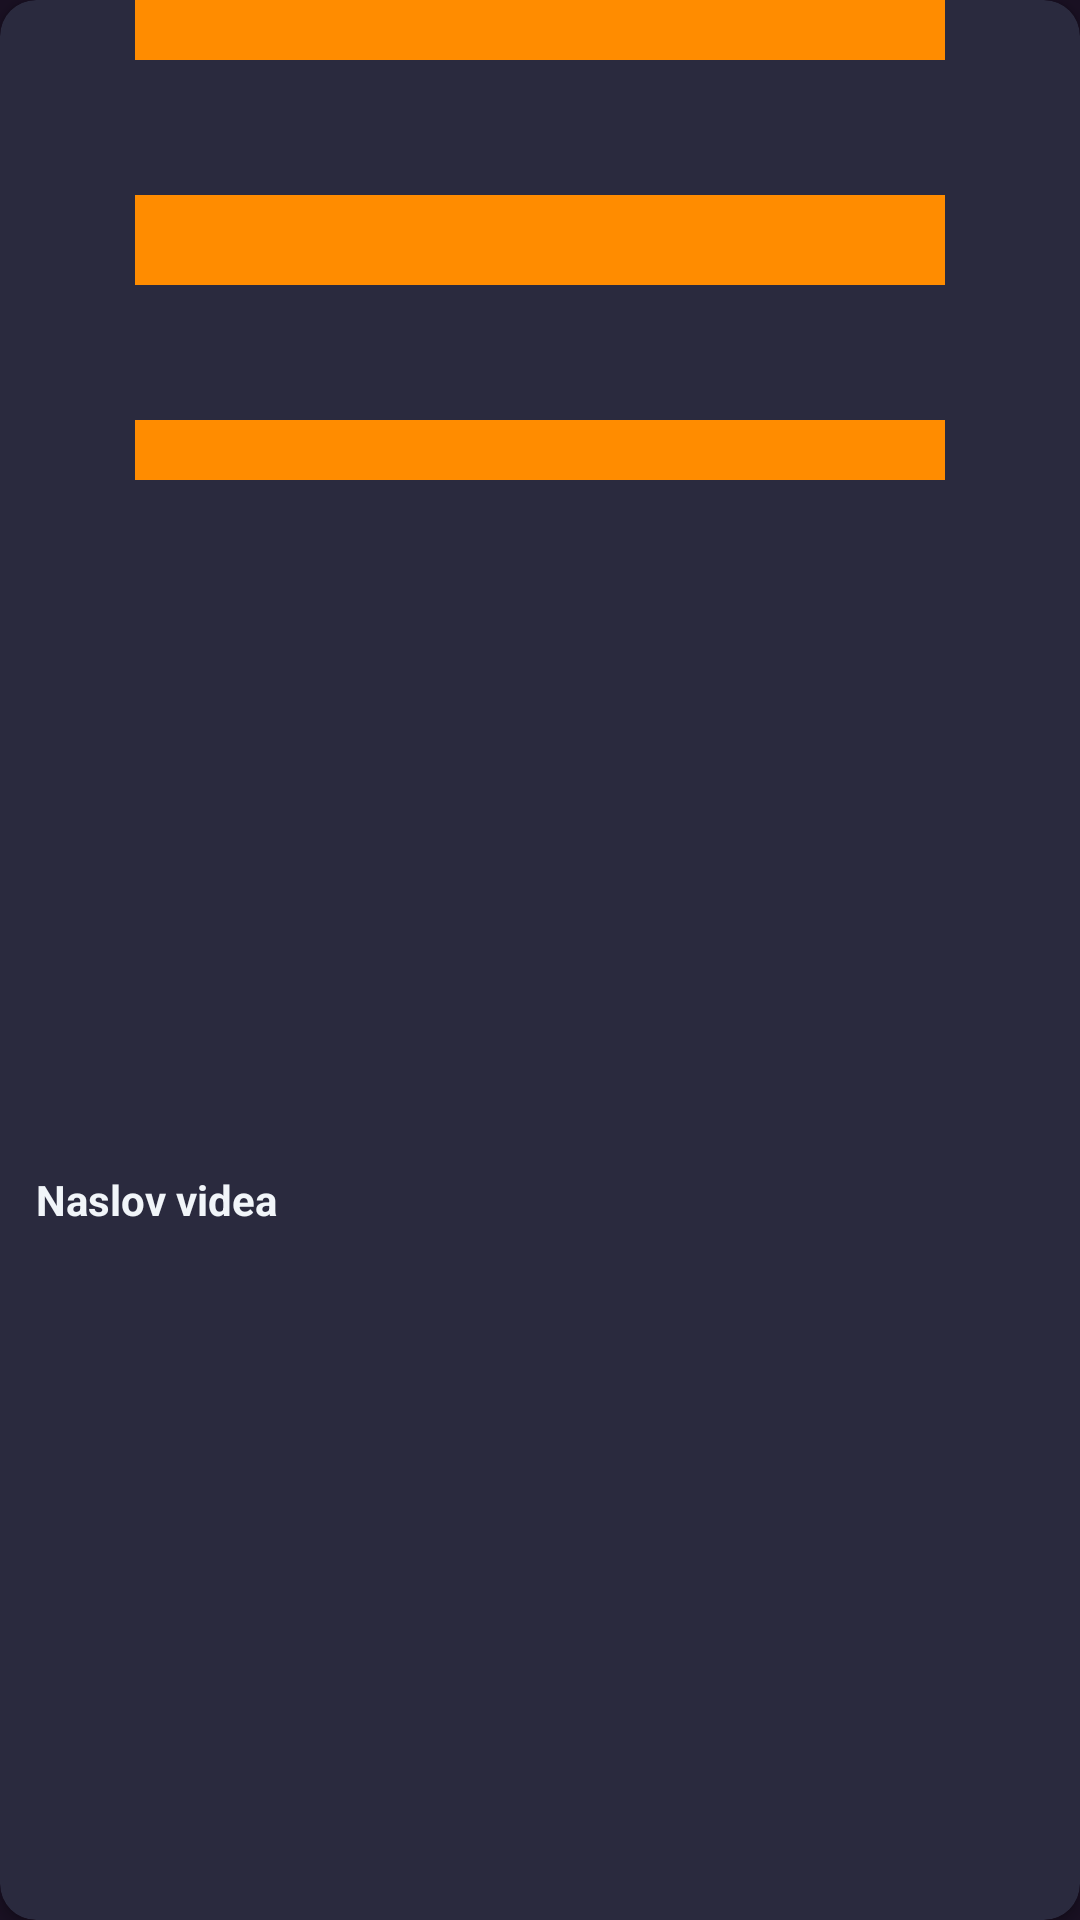

This screen was rendered from an Android layout file. Write that file and the resources it references.
<!-- AndroidManifest.xml: application theme Theme.SlovenskiSmeh -->
<!-- res/layout/video_card_item.xml -->
<?xml version="1.0" encoding="utf-8"?>
<androidx.cardview.widget.CardView xmlns:android="http://schemas.android.com/apk/res/android"
    xmlns:app="http://schemas.android.com/apk/res-auto"
    android:layout_width="160dp"
    android:layout_height="240dp"
    android:layout_margin="8dp"
    app:cardCornerRadius="12dp"
    app:cardBackgroundColor="#2A2A3E">

    <LinearLayout
        android:layout_width="match_parent"
        android:layout_height="match_parent"
        android:orientation="vertical">

        
        <ImageView
            android:id="@+id/video_thumbnail"
            android:layout_width="match_parent"
            android:layout_height="160dp"
            android:scaleType="centerCrop"
            android:src="@drawable/ic_icon" />

        
        <TextView
            android:id="@+id/video_title"
            android:layout_width="match_parent"
            android:layout_height="0dp"
            android:layout_weight="1"
            android:text="@string/video_title_placeholder"
            android:textColor="#F1F5F9"
            android:textSize="14sp"
            android:textStyle="bold"
            android:padding="12dp"
            android:gravity="center_vertical" />
    </LinearLayout>
</androidx.cardview.widget.CardView>
<!-- resources referenced by this layout -->
<resources>
  <!-- drawable ic_icon (drawable) -->
  <?xml version="1.0" encoding="utf-8"?>
  <vector xmlns:android="http://schemas.android.com/apk/res/android"
      android:width="24dp"
      android:height="24dp"
      android:viewportWidth="24"
      android:viewportHeight="24">
  
      <path
          android:fillColor="#FFFF8C00"
          android:pathData="M3,6h18v2H3zM3,11h18v2H3zM3,16h18v2H3z" />
  </vector>
  <string name="video_title_placeholder">Naslov videa</string>
  <style name="Theme.SlovenskiSmeh" parent="Theme.Material3.DayNight.NoActionBar">
          <item name="colorPrimary">@color/orange_main</item>
          <item name="colorOnPrimary">@color/background_dark</item>
          <item name="android:statusBarColor">@color/background_dark</item>
          <item name="android:windowBackground">@color/background_dark</item>
      </style>
  <color name="orange_main">#FFFF8C00</color>
  <color name="background_dark">#FF191022</color>
</resources>
